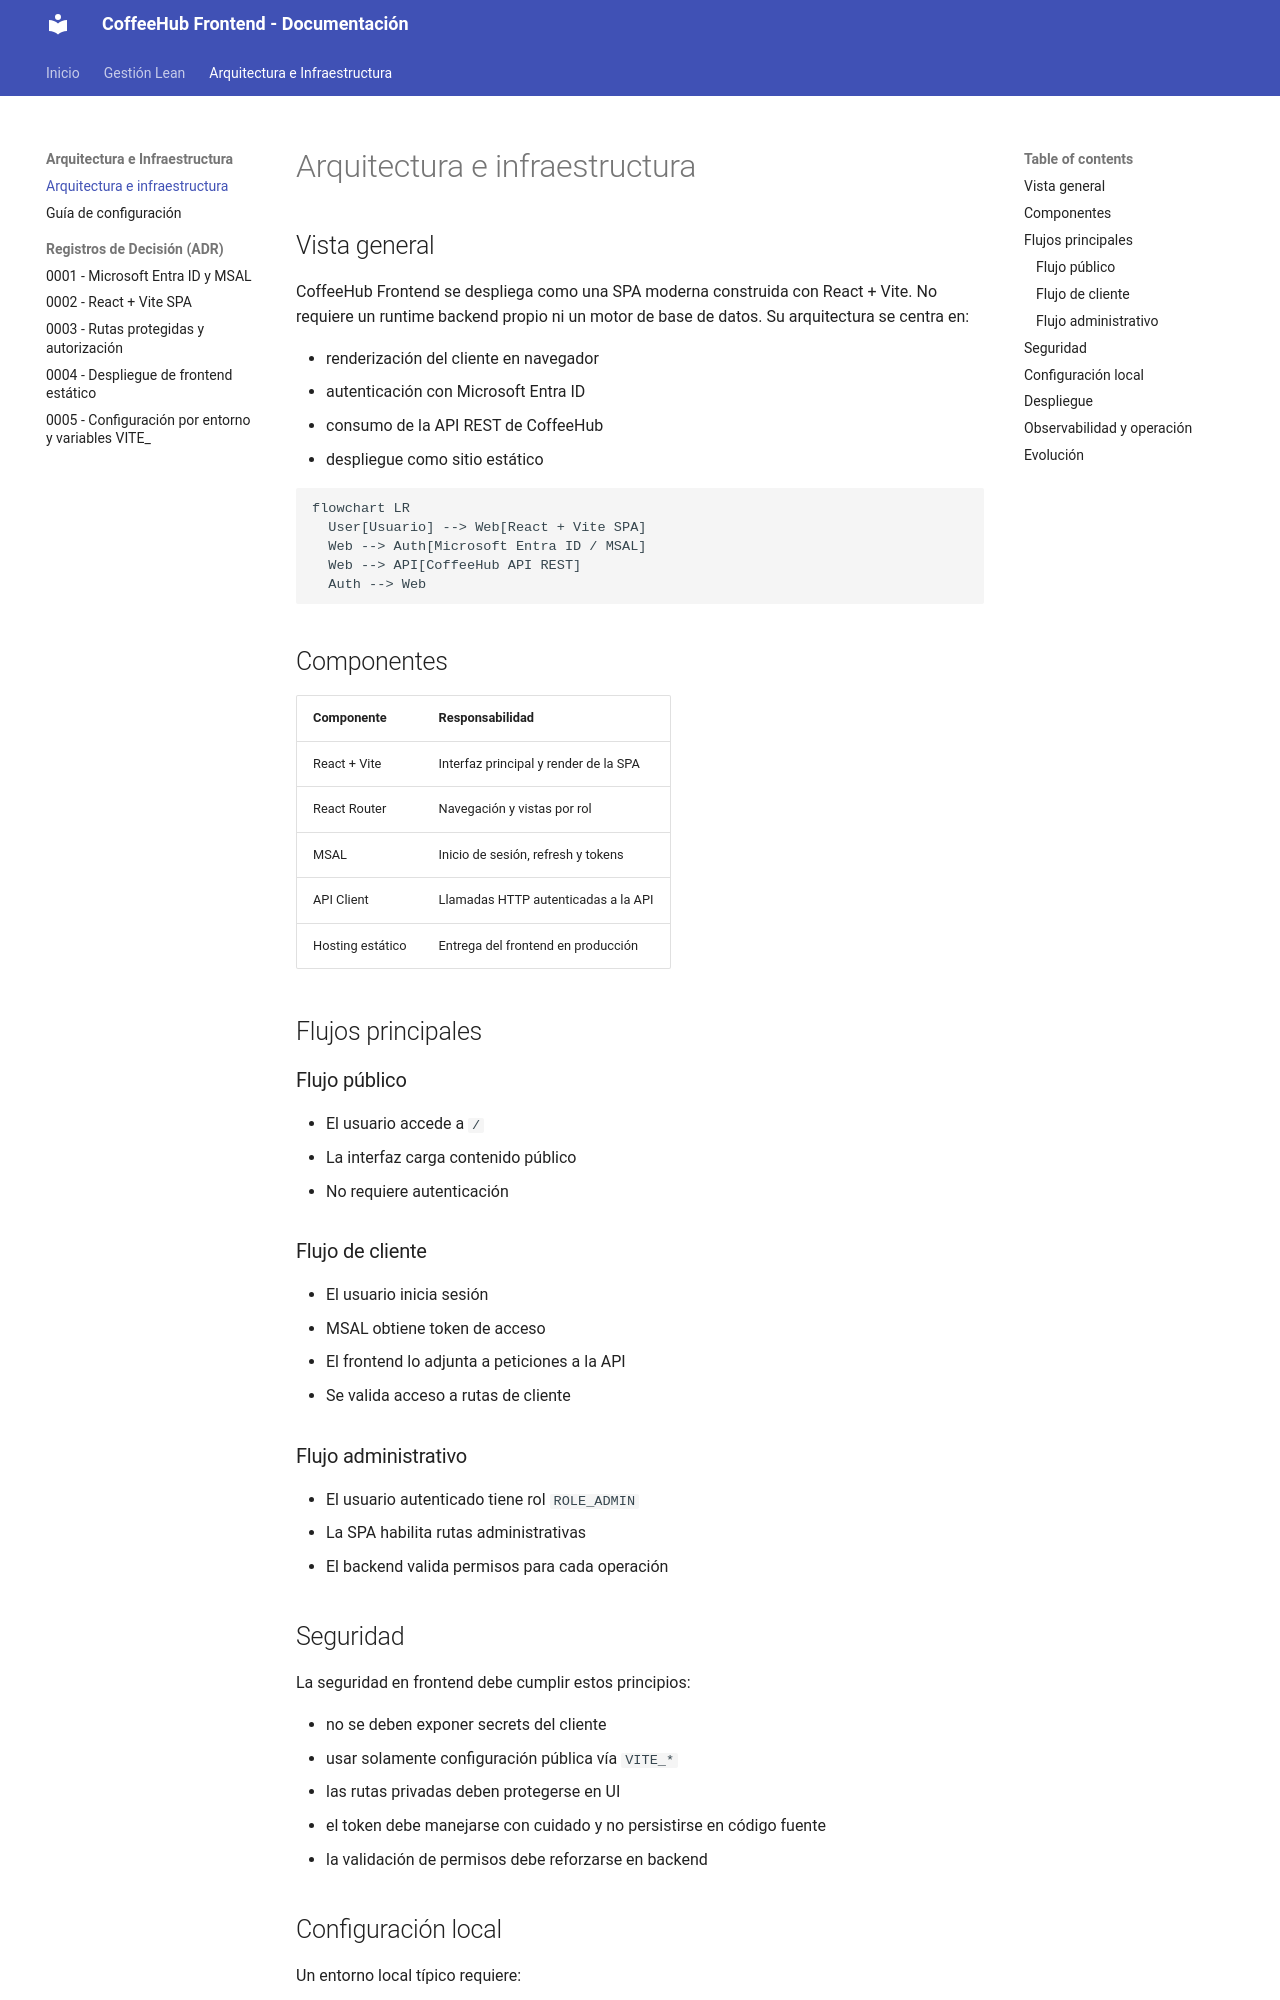

repository: CatalinaOrmeno/CoffeeHub-Frontend · page: INFRASTRUCTURE/index.html · generator: mkdocs

# Arquitectura e infraestructura

## Vista general

CoffeeHub Frontend se despliega como una SPA moderna construida con React + Vite. No requiere un runtime backend propio ni un motor de base de datos. Su arquitectura se centra en:

- renderización del cliente en navegador
- autenticación con Microsoft Entra ID
- consumo de la API REST de CoffeeHub
- despliegue como sitio estático

```mermaid
flowchart LR
  User[Usuario] --> Web[React + Vite SPA]
  Web --> Auth[Microsoft Entra ID / MSAL]
  Web --> API[CoffeeHub API REST]
  Auth --> Web
```

## Componentes

| Componente | Responsabilidad |
| --- | --- |
| React + Vite | Interfaz principal y render de la SPA |
| React Router | Navegación y vistas por rol |
| MSAL | Inicio de sesión, refresh y tokens |
| API Client | Llamadas HTTP autenticadas a la API |
| Hosting estático | Entrega del frontend en producción |

## Flujos principales

### Flujo público

- El usuario accede a `/`
- La interfaz carga contenido público
- No requiere autenticación

### Flujo de cliente

- El usuario inicia sesión
- MSAL obtiene token de acceso
- El frontend lo adjunta a peticiones a la API
- Se valida acceso a rutas de cliente

### Flujo administrativo

- El usuario autenticado tiene rol `ROLE_ADMIN`
- La SPA habilita rutas administrativas
- El backend valida permisos para cada operación

## Seguridad

La seguridad en frontend debe cumplir estos principios:

- no se deben exponer secrets del cliente
- usar solamente configuración pública vía `VITE_*`
- las rutas privadas deben protegerse en UI
- el token debe manejarse con cuidado y no persistirse en código fuente
- la validación de permisos debe reforzarse en backend
